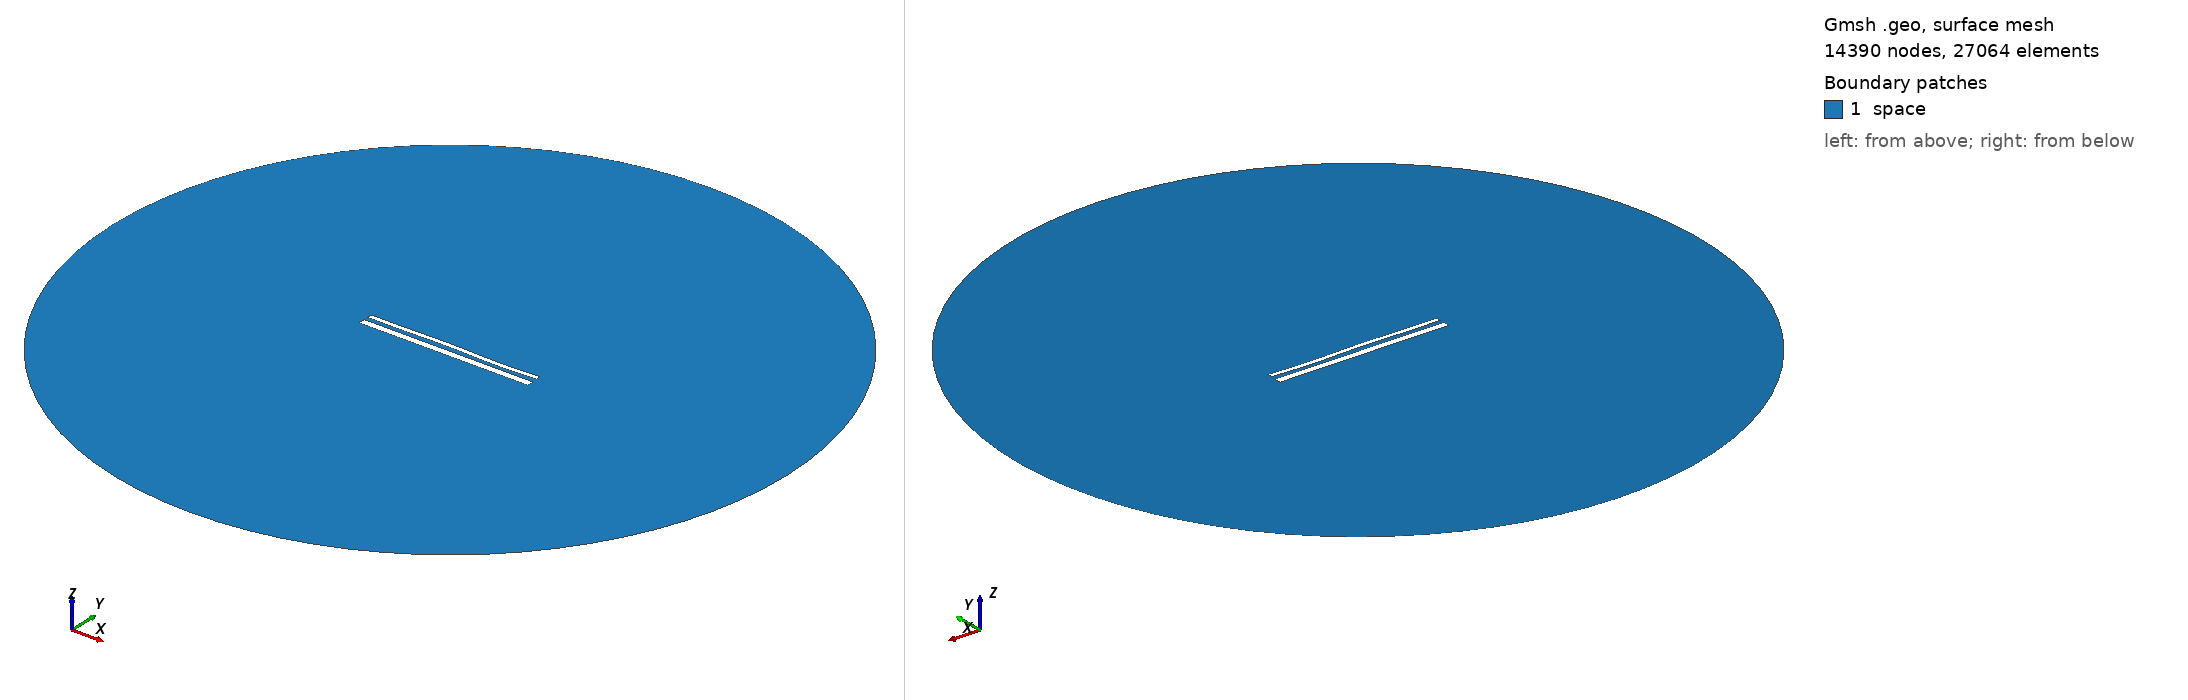

Gmsh geometry script, surface-meshed: 14390 nodes, 27064 surface elements. Boundary patches (legend numbers): 1 space. Left view from above one corner, right view from below the opposite corner. Legend entries are the model's physical surfaces. The drawing asked Gmsh for element sizes between 1% and 20% of the model's largest extent; the script's own settings can give other sizes.

=== 14721.geo (drawn) ===
//---------------------------------------
// Geometry kernel
//---------------------------------------

SetFactory("OpenCASCADE");



//---------------------------------------
// Parameters of the geometry
//---------------------------------------

// Overetch of the upper plate
overetch = 0.5;

// Distance between the plates
distance = 2.25;

// Discretization over the x axis (for the deformation)
nx = 50; 

// Length of the plate
L = 100 - overetch; 

// Number of modes
n = 4; 

// 1st mode coefficient
coeff(1) = 0.0;
beta(1) = 0.596864 * 3.1415926535 / L;

// 2nd mode coefficient
coeff(2) = 0.07499999999999998;
beta(2) = 1.49418 * 3.1415926535 / L;

// 3rd mode coefficient
coeff(3) = 0.15;
beta(3) = 2.50025 * 3.1415926535 / L;

// 4th mode coefficient
coeff(4) = -0.15;
beta(4) = 3.49999 * 3.1415926535 / L;



//---------------------------------------
// Upper plate (deformed rectangle)
//---------------------------------------

// Coordiantes of the upper plate
xmin = -50;
xmax = 50 - overetch;

// Height of the upper plate
yheight = 4 - 2 * overetch;

// Indexes of the points
UpperID[] = {};
LowerID[] = {};
LeftID[] = {};
RightID[] = {};

// Point index
p = 1;

// Horizontal edges
For i In {1:nx}
    x = xmin + (i-1)*(xmax - xmin)/(nx-1);

    y_bottom = distance / 2 + overetch;
    For j In {1:n}
        C = (Cosh(beta(j)*L) + Cos(beta(j)*L)) / (Sinh(beta(j)*L) + Sin(beta(j)*L));
        y_bottom  = y_bottom + coeff(j) * (Cosh(beta(j)*(x+50)) - Cos(beta(j)*(x+50)) - C * (Sinh(beta(j)*(x+50)) - Sin(beta(j)*(x+50))));
    EndFor

    y_top = y_bottom + yheight;

    Point(p) = {x, y_top, 0, 1.0};
    UpperID[i] = p;
    p = p + 1;

    Point(p) = {x, y_bottom, 0, 1.0};
    LowerID[i] = p;
    p = p + 1;
EndFor

// Create point lists
UpperPts[] = {}; LowerPts[] = {};
For i In {1:nx}
  UpperPts[] += {UpperID[i]};
  LowerPts[] += {LowerID[i]};
EndFor

// Build splines
Spline(1) = {UpperPts[]};
Spline(2) = {LowerPts[]};
Line(3) = {LowerPts[nx-1], UpperPts[nx-1]};
Line(4) = {LowerPts[0], UpperPts[0]};

// Build the plane surface
Curve Loop(1) = {2, 3, -1, -4};
Plane Surface(1) = {1};



//---------------------------------------
// Lower plate (rectangle)
//---------------------------------------

// Vertices
Point(1001) = {-50, -1, 0, 1.0};
Point(1002) = { 50, -1, 0, 1.0};
Point(1003) = { 50,  -5, 0, 1.0};
Point(1004) = {-50,  -5, 0, 1.0};

// Edges
Line(5) = {1001, 1002};
Line(6) = {1002, 1003};
Line(7) = {1003, 1004};
Line(8) = {1004, 1001};

// Plane surface
Line Loop(2) = {5, 6, 7, 8};
Plane Surface(2) = {2}; 



//---------------------------------------
// Outer (fictious) boundary
//---------------------------------------

// Points
Point(1005) = {0, 0, 0};       // Center
Point(1006) = {200, 0, 0};     // Start point
Point(1007) = {0, 200, 0};     // 90 degrees
Point(1008) = {-200, 0, 0};    // 180 degrees
Point(1009) = {0, -200, 0};    // 270 degrees

// Circle arcs (each needs start, center, end)
Circle(9) = {1006, 1005, 1007};
Circle(10) = {1007, 1005, 1008};
Circle(11) = {1008, 1005, 1009};
Circle(12) = {1009, 1005, 1006};

// Plane surface for the entire domain
Curve Loop(3) = {9, 10, 11, 12};
Surface(3) = {3};

// Subtract the plates from the whole domain to obtain the actual domain where we want to solve the equations
BooleanDifference{ Surface{3}; Delete; }{ Surface{1}; Surface{2}; Delete; }




//---------------------------------------
// Transfinite Lines/Curves
//---------------------------------------

// Set the number of points on the boundaries
r = 7;

// Plates
Transfinite Curve {1, 2} = 50*r Using Progression 1;
Transfinite Curve {3, 4} = 2*r Using Progression 1;
Transfinite Line {5, 7} = 50*r Using Progression 1;
Transfinite Line {6, 8} = 2*r Using Progression 1;

// Outer boundary
Transfinite Line {9, 10, 11, 12} = 20 Using Progression 1;



//---------------------------------------
// Physical groups
//---------------------------------------                

// Physical curves (boundaries)
Physical Line("force_segment", 10) = {2};
Physical Line("upper_plate", 11) = {1, 3, 4};
Physical Line("lower_plate", 12) = {5, 6, 7, 8};
Physical Line("boundary", 20) = {9, 10, 11, 12};

// Physical Surfaces
Physical Surface("space", 30) = {3};



//---------------------------------------
// 6. Generate the Mesh
//---------------------------------------

// 2D mesh generation
Mesh 2;
